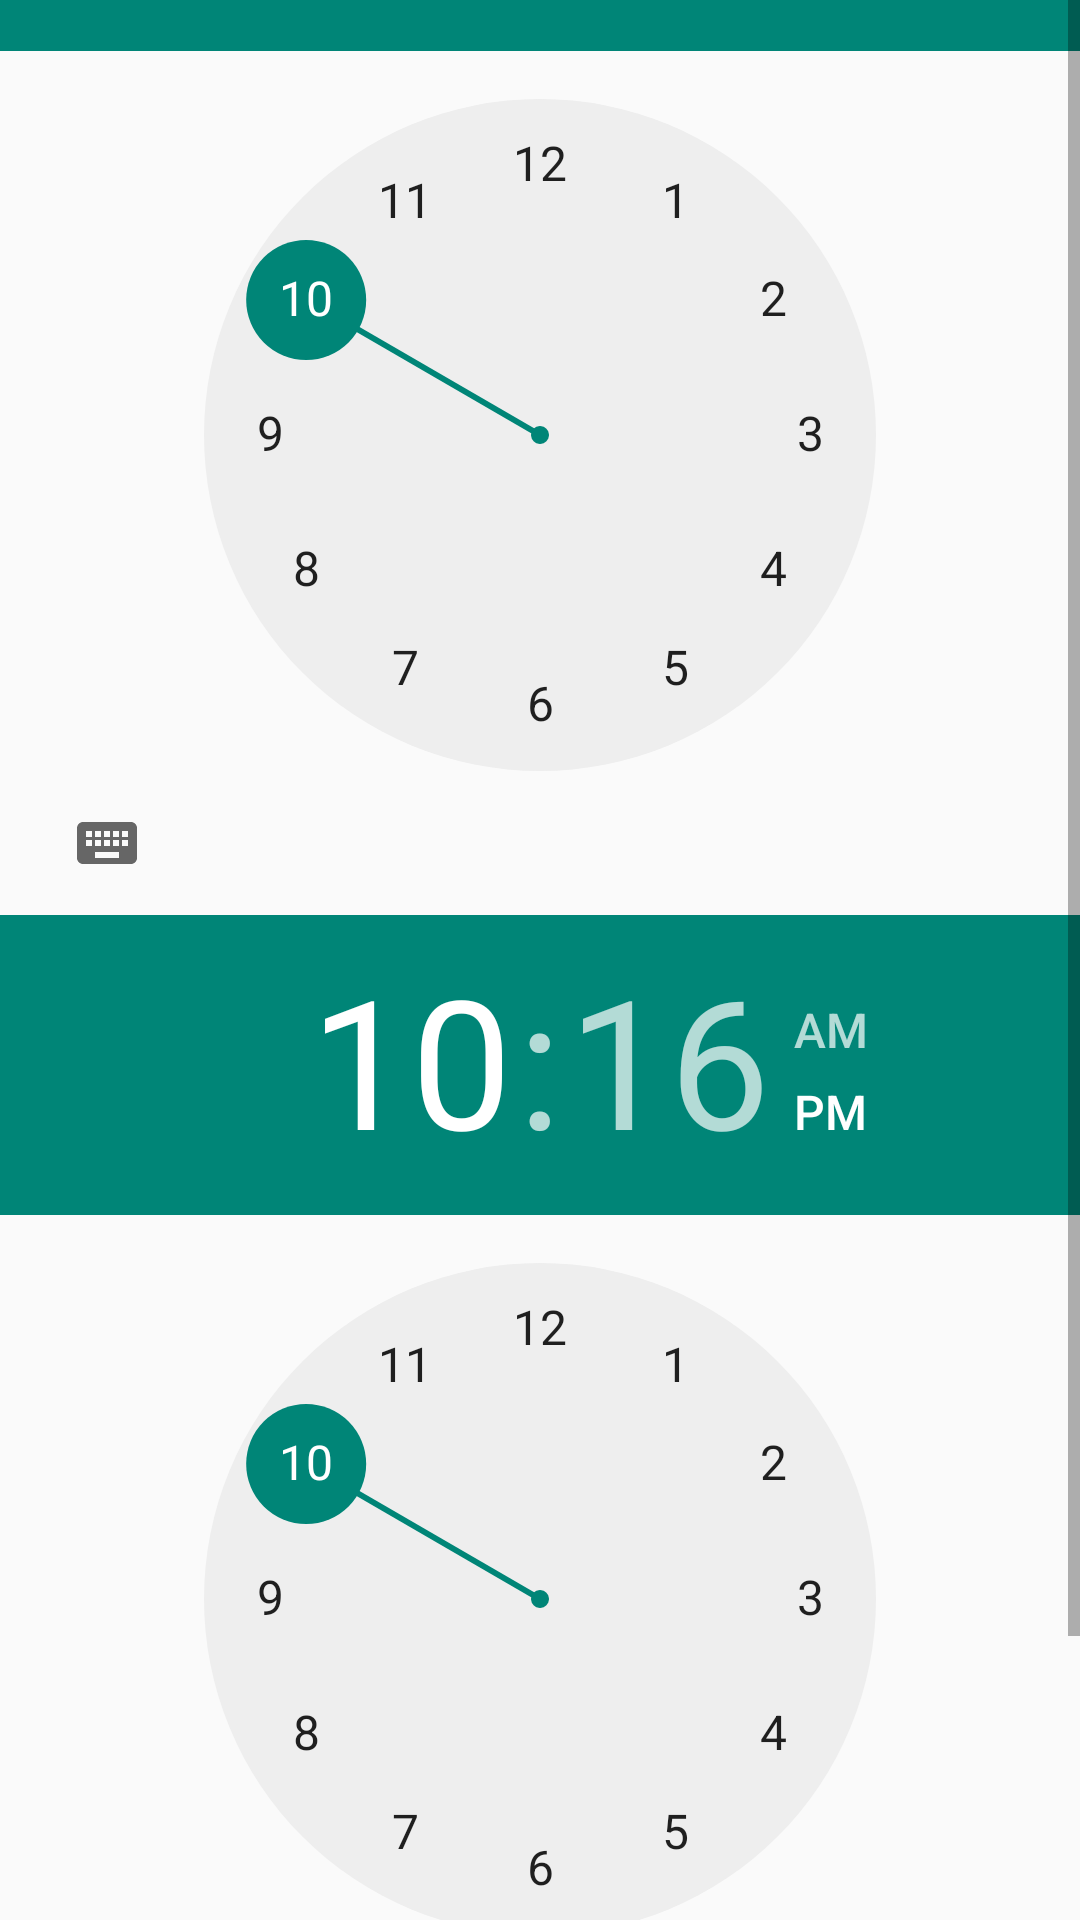

Reconstruct the res/layout file that produces this screen, plus the resources it refers to.
<!-- AndroidManifest.xml: application theme AppTheme -->
<!-- res/layout/activity_main.xml -->
<ScrollView xmlns:android="http://schemas.android.com/apk/res/android"
    xmlns:tools="http://schemas.android.com/tools"
    android:layout_width="match_parent"
    android:layout_height="wrap_content" >

	<RelativeLayout
	    android:layout_width="wrap_content"
	    android:layout_height="match_parent"
	    android:layout_gravity="center"
	    android:paddingBottom="@dimen/activity_vertical_margin"
	    android:paddingLeft="@dimen/activity_horizontal_margin"
	    android:paddingRight="@dimen/activity_horizontal_margin"
	    android:paddingTop="@dimen/activity_vertical_margin"
	    tools:context="com.example.muteit.MainActivity" >
    
    <TimePicker
        android:id="@+id/timePicker1"
        android:layout_width="wrap_content"
        android:layout_height="wrap_content"
        android:layout_below="@+id/textView1"
        android:layout_centerHorizontal="true"
        android:layout_marginTop="28dp"
        android:addStatesFromChildren="true" />

    <TimePicker
        android:id="@+id/timePicker2"
        android:layout_width="wrap_content"
        android:layout_height="wrap_content"
        android:layout_alignLeft="@+id/timePicker1"
        android:layout_below="@+id/timePicker1" />

    <Button
        android:id="@+id/button1"
        android:layout_width="wrap_content"
        android:layout_height="wrap_content"
        android:layout_marginTop="10sp"
        android:layout_below="@+id/timePicker2"
        android:layout_alignParentBottom="true"
        android:layout_centerHorizontal="true"
        android:text="Button" />
         
</RelativeLayout>
</ScrollView>
<!-- resources referenced by this layout -->
<resources>
  <style name="AppTheme" parent="AppBaseTheme">
          
      </style>
  <style name="AppBaseTheme" parent="Theme.AppCompat.Light">
          
      </style>
</resources>
